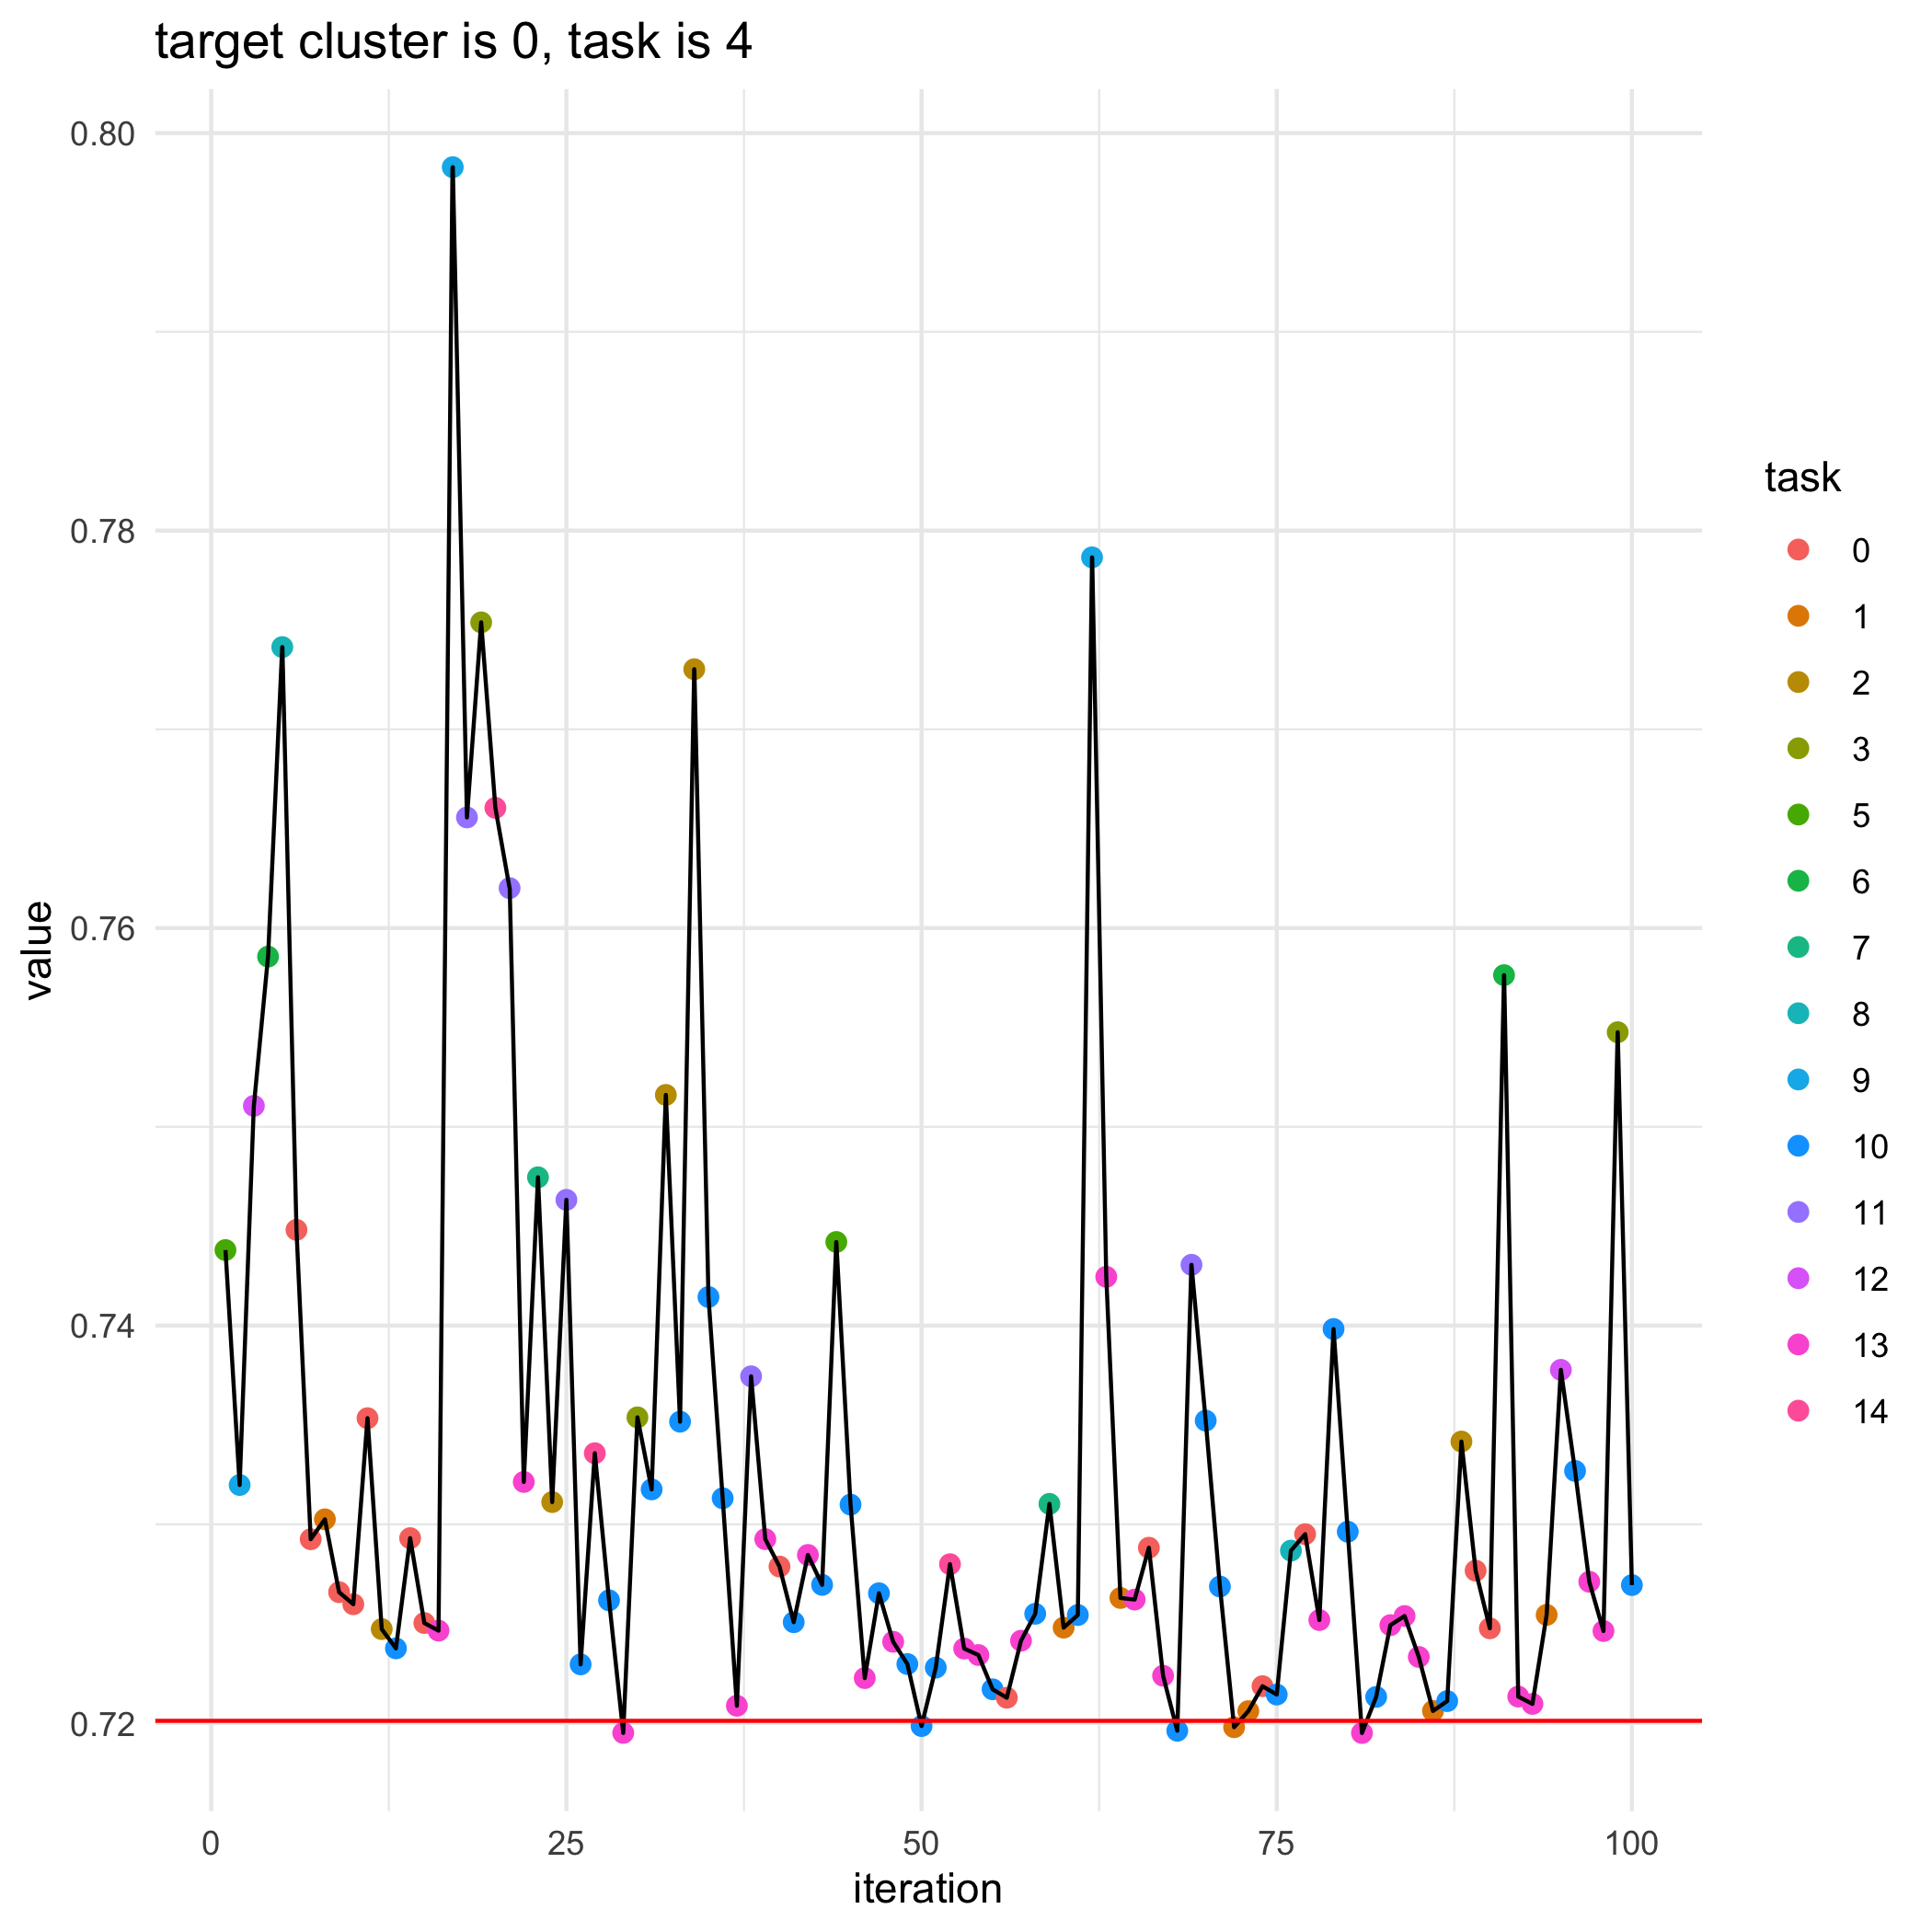

The data file committed next to this chart (first rows):
, losses, bandit_selects
0, 0.7201, 
1, 0.7438, 5.0
2, 0.732, 9.0
3, 0.7511, 12.0
4, 0.7586, 6.0
5, 0.7741, 8.0
6, 0.7448, 0.0
7, 0.7292, 0.0
8, 0.7303, 1.0
9, 0.7266, 0.0
10, 0.726, 0.0
11, 0.7353, 0.0
12, 0.7247, 2.0
13, 0.7238, 10.0
14, 0.7293, 0.0
15, 0.725, 0.0
16, 0.7247, 13.0
17, 0.7983, 9.0
18, 0.7656, 11.0
19, 0.7754, 3.0
20, 0.766, 14.0
21, 0.762, 11.0
22, 0.7321, 13.0
23, 0.7475, 7.0
24, 0.7311, 2.0
25, 0.7463, 11.0
26, 0.723, 10.0
27, 0.7336, 14.0
28, 0.7262, 10.0
29, 0.7195, 13.0
30, 0.7354, 3.0
31, 0.7318, 10.0
32, 0.7516, 2.0
33, 0.7352, 10.0
34, 0.773, 2.0
35, 0.7414, 10.0
36, 0.7313, 10.0
37, 0.7209, 13.0
38, 0.7374, 11.0
39, 0.7293, 13.0
40, 0.7279, 0.0
41, 0.7251, 10.0
42, 0.7285, 13.0
43, 0.727, 10.0
44, 0.7442, 5.0
45, 0.731, 10.0
46, 0.7223, 13.0
47, 0.7265, 10.0
48, 0.7241, 13.0
49, 0.723, 10.0
50, 0.7198, 10.0
51, 0.7228, 10.0
52, 0.728, 14.0
53, 0.7237, 13.0
54, 0.7234, 13.0
55, 0.7217, 10.0
56, 0.7213, 0.0
57, 0.7241, 13.0
58, 0.7255, 10.0
59, 0.731, 7.0
... 41 more rows
